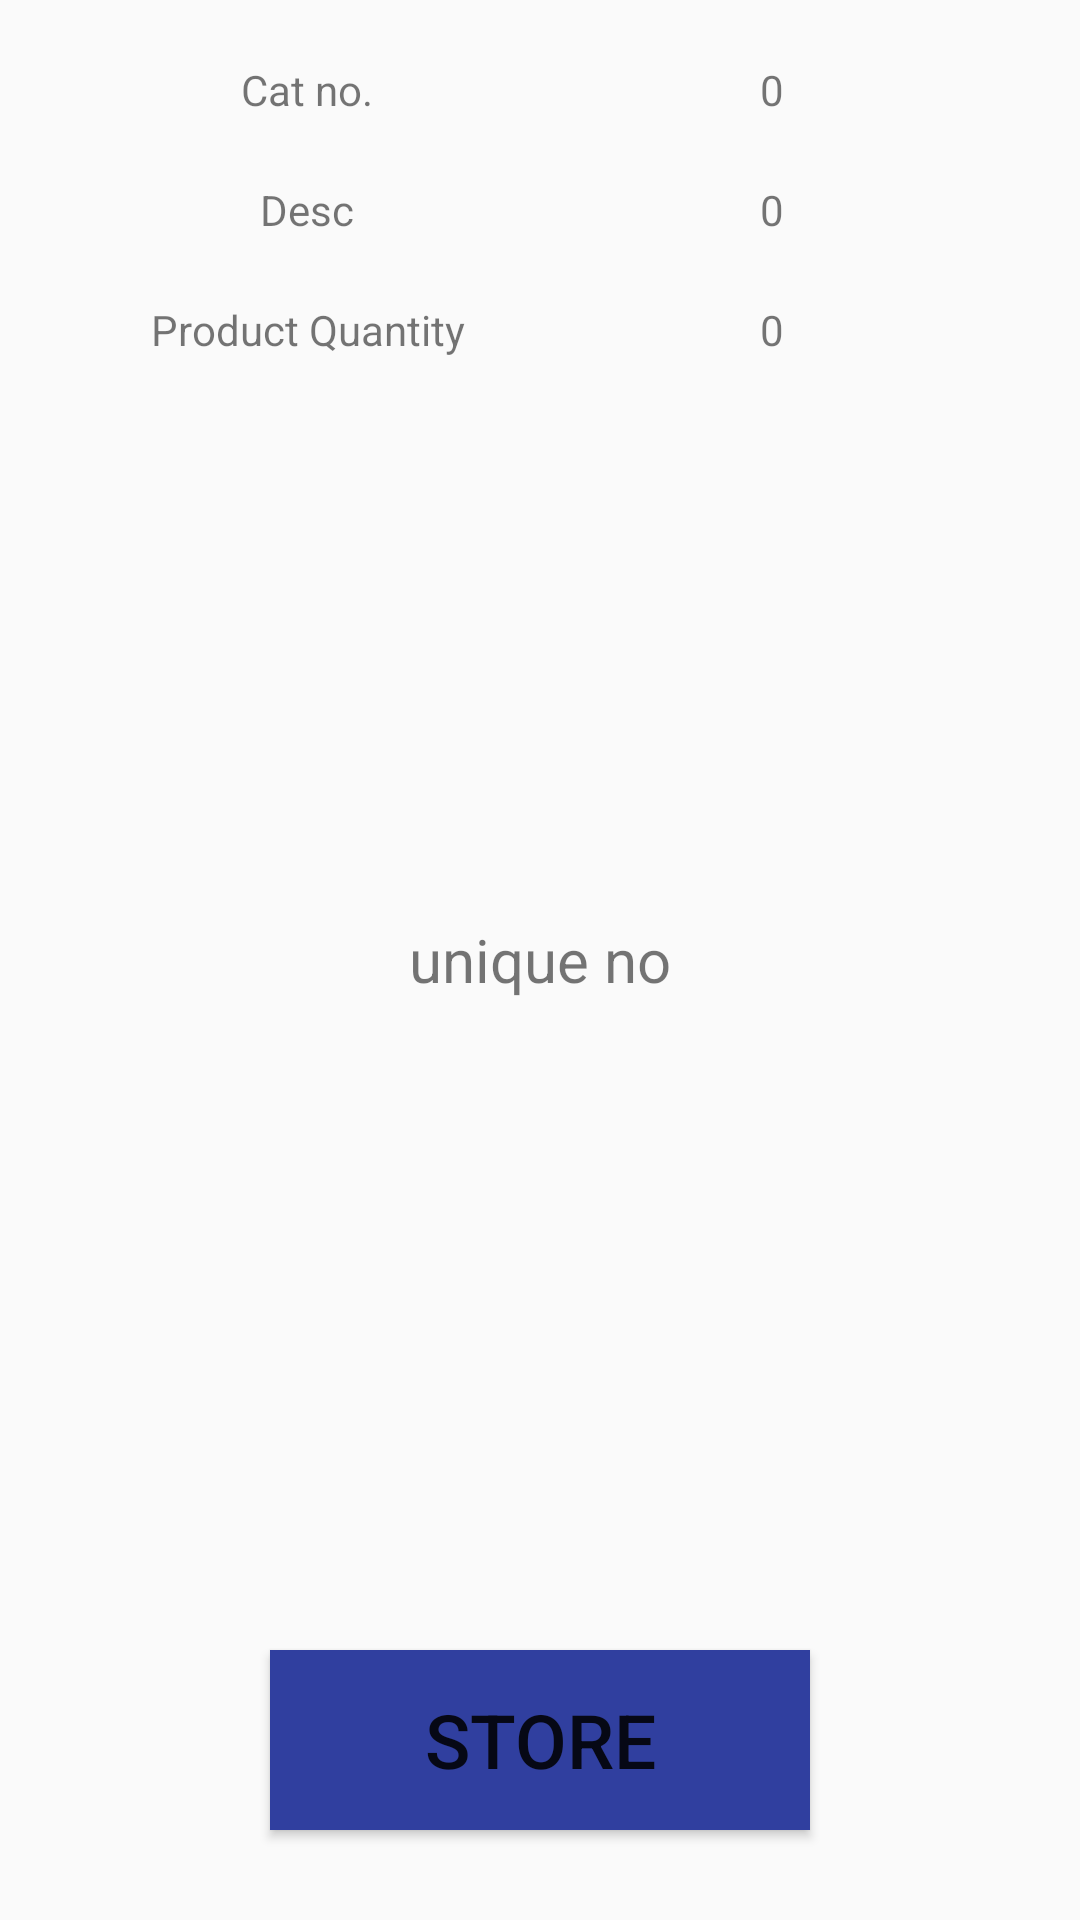

Layout XML and referenced resources for this Android screen:
<!-- AndroidManifest.xml: application theme FullScreen -->
<!-- res/layout/activity_store.xml -->
<?xml version="1.0" encoding="utf-8"?>
<RelativeLayout xmlns:android="http://schemas.android.com/apk/res/android"
    xmlns:app="http://schemas.android.com/apk/res-auto"
    xmlns:tools="http://schemas.android.com/tools"
    android:layout_width="match_parent"
    android:layout_height="match_parent"
    tools:context=".Store">

    <LinearLayout android:layout_height="wrap_content"
        android:layout_width="match_parent"
        android:id="@+id/ll_desc"
        android:visibility="visible"
        android:layout_marginHorizontal="20dp"
        android:layout_marginVertical="10dp"
        android:layout_alignParentTop="true"
        android:orientation="vertical"
        android:weightSum="3">

        <LinearLayout
            android:layout_width="match_parent"
            android:layout_height="0dp"
            android:layout_weight="1"
            android:layout_margin="5dp"
            android:orientation="horizontal"
            android:weightSum="100">

            <TextView
                android:layout_width="0dp"
                android:layout_height="30dp"
                android:layout_gravity="center_horizontal"
                android:layout_weight="50"
                android:gravity="center"
                android:text="Cat no." />

            <TextView
                android:id="@+id/cat_id"
                android:layout_width="0dp"
                android:layout_height="30dp"
                android:layout_weight="50"
                android:text="0"
                android:gravity="center" />
        </LinearLayout>

        <LinearLayout
            android:layout_width="match_parent"
            android:layout_height="0dp"
            android:layout_weight="1"
            android:layout_margin="5dp"
            android:orientation="horizontal"
            android:weightSum="100">

            <TextView
                android:layout_width="0dp"
                android:layout_height="30dp"
                android:layout_gravity="center_horizontal"
                android:layout_weight="50"
                android:text="Desc"
                android:gravity="center"
                />

            <TextView
                android:id="@+id/desc"
                android:layout_width="0dp"
                android:layout_height="30dp"
                android:layout_weight="50"
                android:text="0"
                android:gravity="center" />
        </LinearLayout>

        <LinearLayout
            android:layout_width="match_parent"
            android:layout_height="0dp"
            android:layout_weight="1"
            android:layout_margin="5dp"
            android:orientation="horizontal"
            android:weightSum="100">

            <TextView
                android:layout_width="0dp"
                android:layout_height="30dp"
                android:layout_gravity="center_horizontal"
                android:layout_weight="50"
                android:gravity="center"
                android:text="Product Quantity" />

            <TextView
                android:id="@+id/box_quant"
                android:layout_width="0dp"
                android:layout_height="30dp"
                android:layout_weight="50"
                android:text="0"
                android:gravity="center" />
        </LinearLayout>

    </LinearLayout>

    <TextView
        android:id="@+id/uni_no"
        android:layout_width="match_parent"
        android:layout_height="70dp"
        android:text="unique no"
        android:textSize="20sp"
        android:gravity="center"
        android:layout_centerInParent="true"
        android:layout_margin="10dp"/>

    <Button
        android:layout_width="180dp"
        android:layout_height="60dp"
        android:layout_alignParentBottom="true"
        android:layout_centerHorizontal="true"
        android:layout_marginBottom="30dp"
        android:text="Store"
        android:onClick="store"
        android:textSize="25sp"
        android:background="@color/colorPrimaryDark"/>

</RelativeLayout>
<!-- resources referenced by this layout -->
<resources>
  <color name="colorPrimaryDark">#303F9F</color>
  <style name="FullScreen" parent="Theme.AppCompat.Light.NoActionBar" />
</resources>
